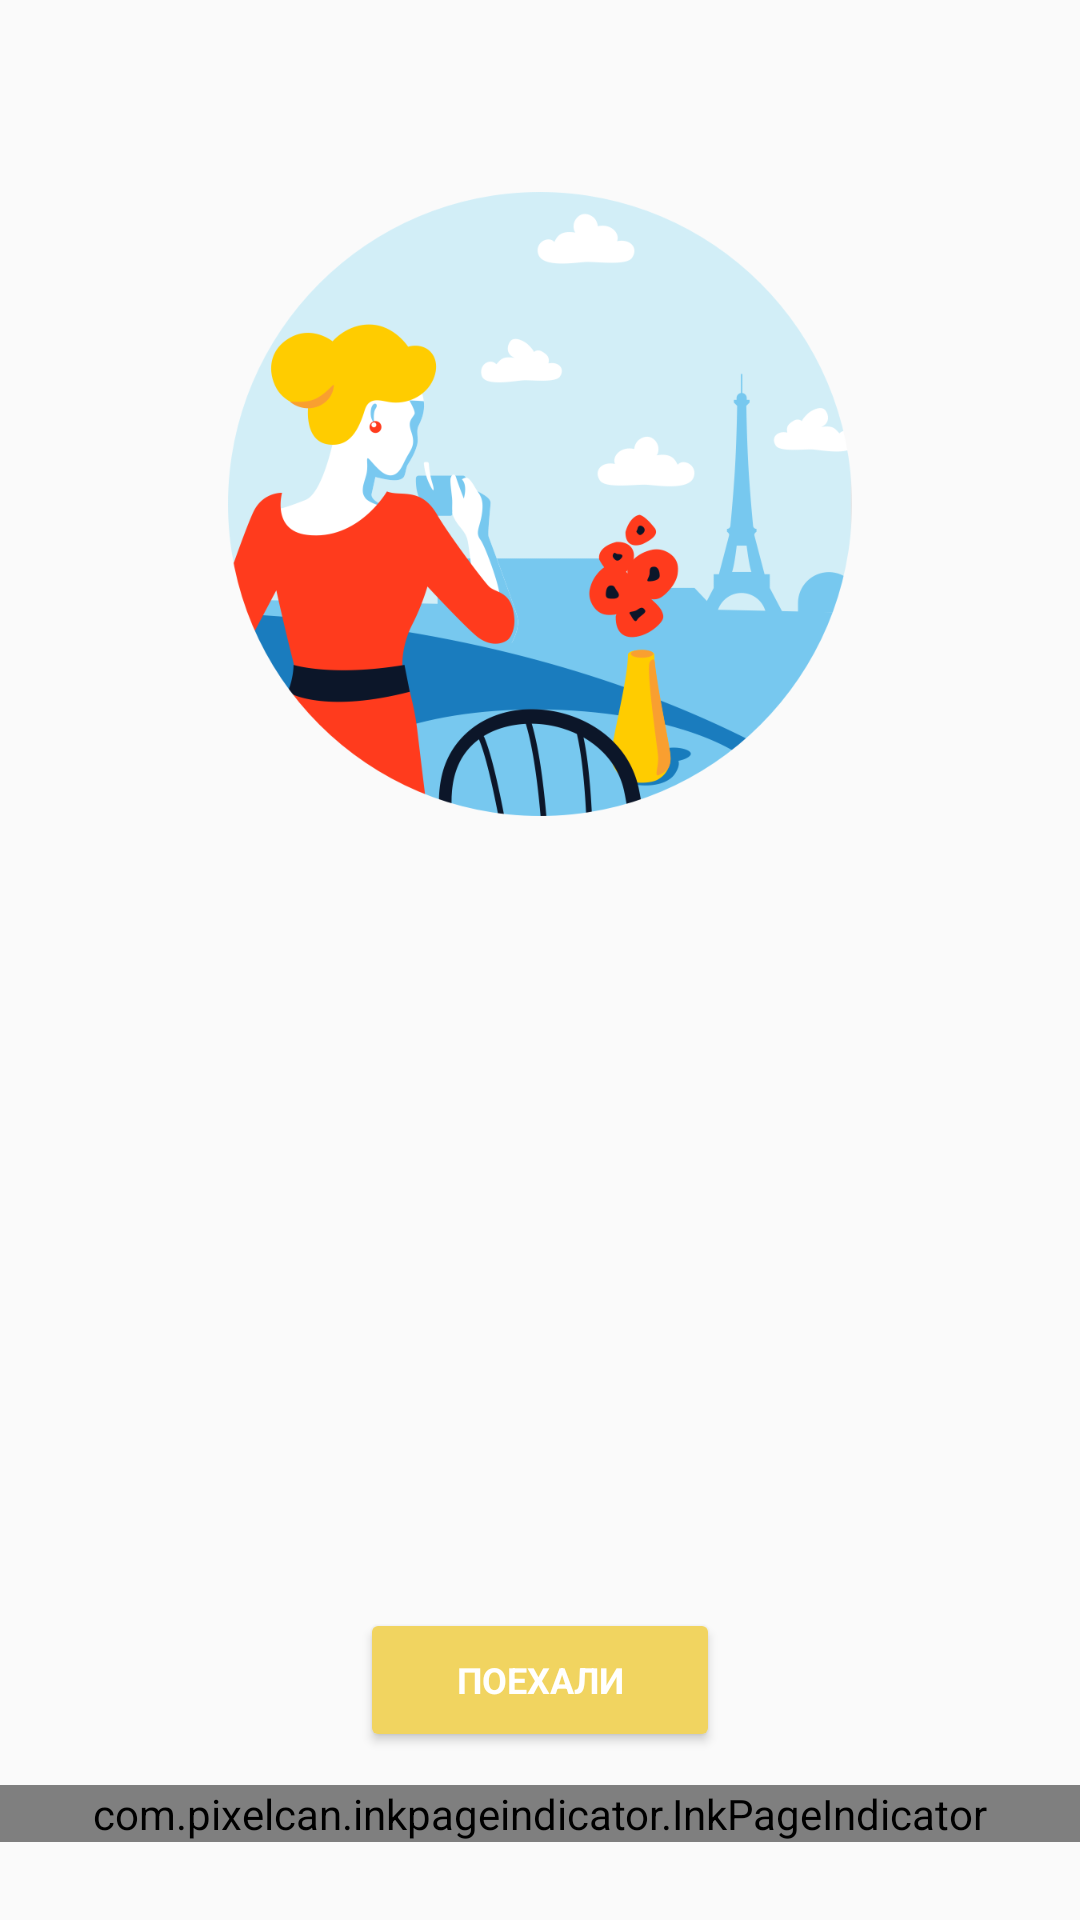

Produce the Android XML layout that renders to this screen, including the resource entries it uses.
<!-- AndroidManifest.xml: application theme AppTheme -->
<!-- res/layout/intro_layout.xml -->
<?xml version="1.0" encoding="utf-8"?>
<ScrollView
    xmlns:android="http://schemas.android.com/apk/res/android"
    xmlns:app="http://schemas.android.com/apk/res-auto"
    android:layout_width="match_parent"
    android:layout_height="match_parent"
    android:fillViewport="true">

    <FrameLayout
        android:layout_width="match_parent"
        android:layout_height="wrap_content"
        android:background="#fafafa">

        <ImageView
            android:id="@+id/intro_image"
            android:layout_width="wrap_content"
            android:layout_height="wrap_content"
            android:maxWidth="@dimen/intro_max_width_height_image"
            android:maxHeight="@dimen/intro_max_width_height_image"
            android:adjustViewBounds="true"
            android:layout_gravity="top|center_horizontal"
            android:layout_marginTop="@dimen/intro_top_image_margin"
            android:foreground="@color/transparent"
            android:background="@drawable/background_imageview_circle"
            android:src="@drawable/intro1"/>


        <android.support.v4.view.ViewPager
            android:id="@+id/intro_view_pager"
            android:layout_width="match_parent"
            android:layout_height="match_parent"/>


        <Button
            android:id="@+id/skip_intro_btn"
            style="@style/CustomButton"
            android:layout_width="wrap_content"
            android:layout_height="wrap_content"
            android:layout_gravity="bottom|center_horizontal"
            android:layout_marginBottom="@dimen/spacing_56dp"
            android:minWidth="120dp"
            android:paddingLeft="@dimen/padding_16"
            android:paddingRight="@dimen/padding_16"
            android:text="@string/intro_guide_start_btn"
            android:theme="@style/StartBtn"/>

        <com.pixelcan.inkpageindicator.InkPageIndicator
            android:id="@+id/indicator"
            android:layout_width="match_parent"
            android:layout_height="wrap_content"
            android:layout_gravity="bottom|center_horizontal"
            android:layout_marginBottom="26dp"
            app:currentPageIndicatorColor="@color/page_indicator_current_grey"
            app:dotDiameter="8dp"
            app:dotGap="8dp"
            app:pageIndicatorColor="@color/page_indicator_normal_grey"/>

    </FrameLayout>

</ScrollView>
<!-- resources referenced by this layout -->
<resources>
  <color name="page_indicator_current_grey">#ff222222</color>
  <color name="page_indicator_normal_grey">#4d000000</color>
  <color name="transparent">#00FFFFFF</color>
  <dimen name="intro_max_width_height_image">208dp</dimen>
  <dimen name="intro_top_image_margin">64dp</dimen>
  <dimen name="padding_16">16dp</dimen>
  <dimen name="spacing_56dp">56dp</dimen>
  <!-- drawable background_imageview_circle (drawable) -->
  <?xml version="1.0" encoding="utf-8"?>
  <shape xmlns:android="http://schemas.android.com/apk/res/android"
         android:shape="ring"
         android:useLevel="false" >
      <solid android:color="@android:color/background_dark" />
  </shape>
  <!-- drawable intro1: png bitmap (drawable-hdpi, 35213 bytes) -->
  <string name="intro_guide_start_btn">Поехали</string>
  <style name="CustomButton">
          <item name="android:layout_width">match_parent</item>
          <item name="android:layout_height">56dp</item>
          <item name="android:gravity">center</item>
          <item name="android:textSize">12sp</item>
          <item name="android:fontFamily">@string/roboto_regular</item>
          <item name="android:textStyle">bold</item>
          <item name="android:layout_marginLeft">32dp</item>
          <item name="android:layout_marginRight">32dp</item>
      </style>
  <style name="StartBtn" parent="Base.Widget.AppCompat.Button">
          <item name="colorButtonNormal">@color/colorAccent</item>
          <item name="android:textColor">@android:color/white</item>
      </style>
  <style name="AppTheme" parent="Theme.AppCompat.Light.NoActionBar">
          
          <item name="colorPrimary">@color/colorPrimary</item>
          <item name="colorPrimaryDark">@color/colorPrimaryDark</item>
          <item name="colorAccent">@color/grey</item>
          <item name="windowNoTitle">true</item>
          <item name="windowActionBar">false</item>
      </style>
  <string name="roboto_regular">sans-serif</string>
  <color name="colorAccent">#f1d460</color>
  <color name="colorPrimary">#FCE06E</color>
  <color name="colorPrimaryDark">#DFC660</color>
  <color name="grey">#424242</color>
</resources>
